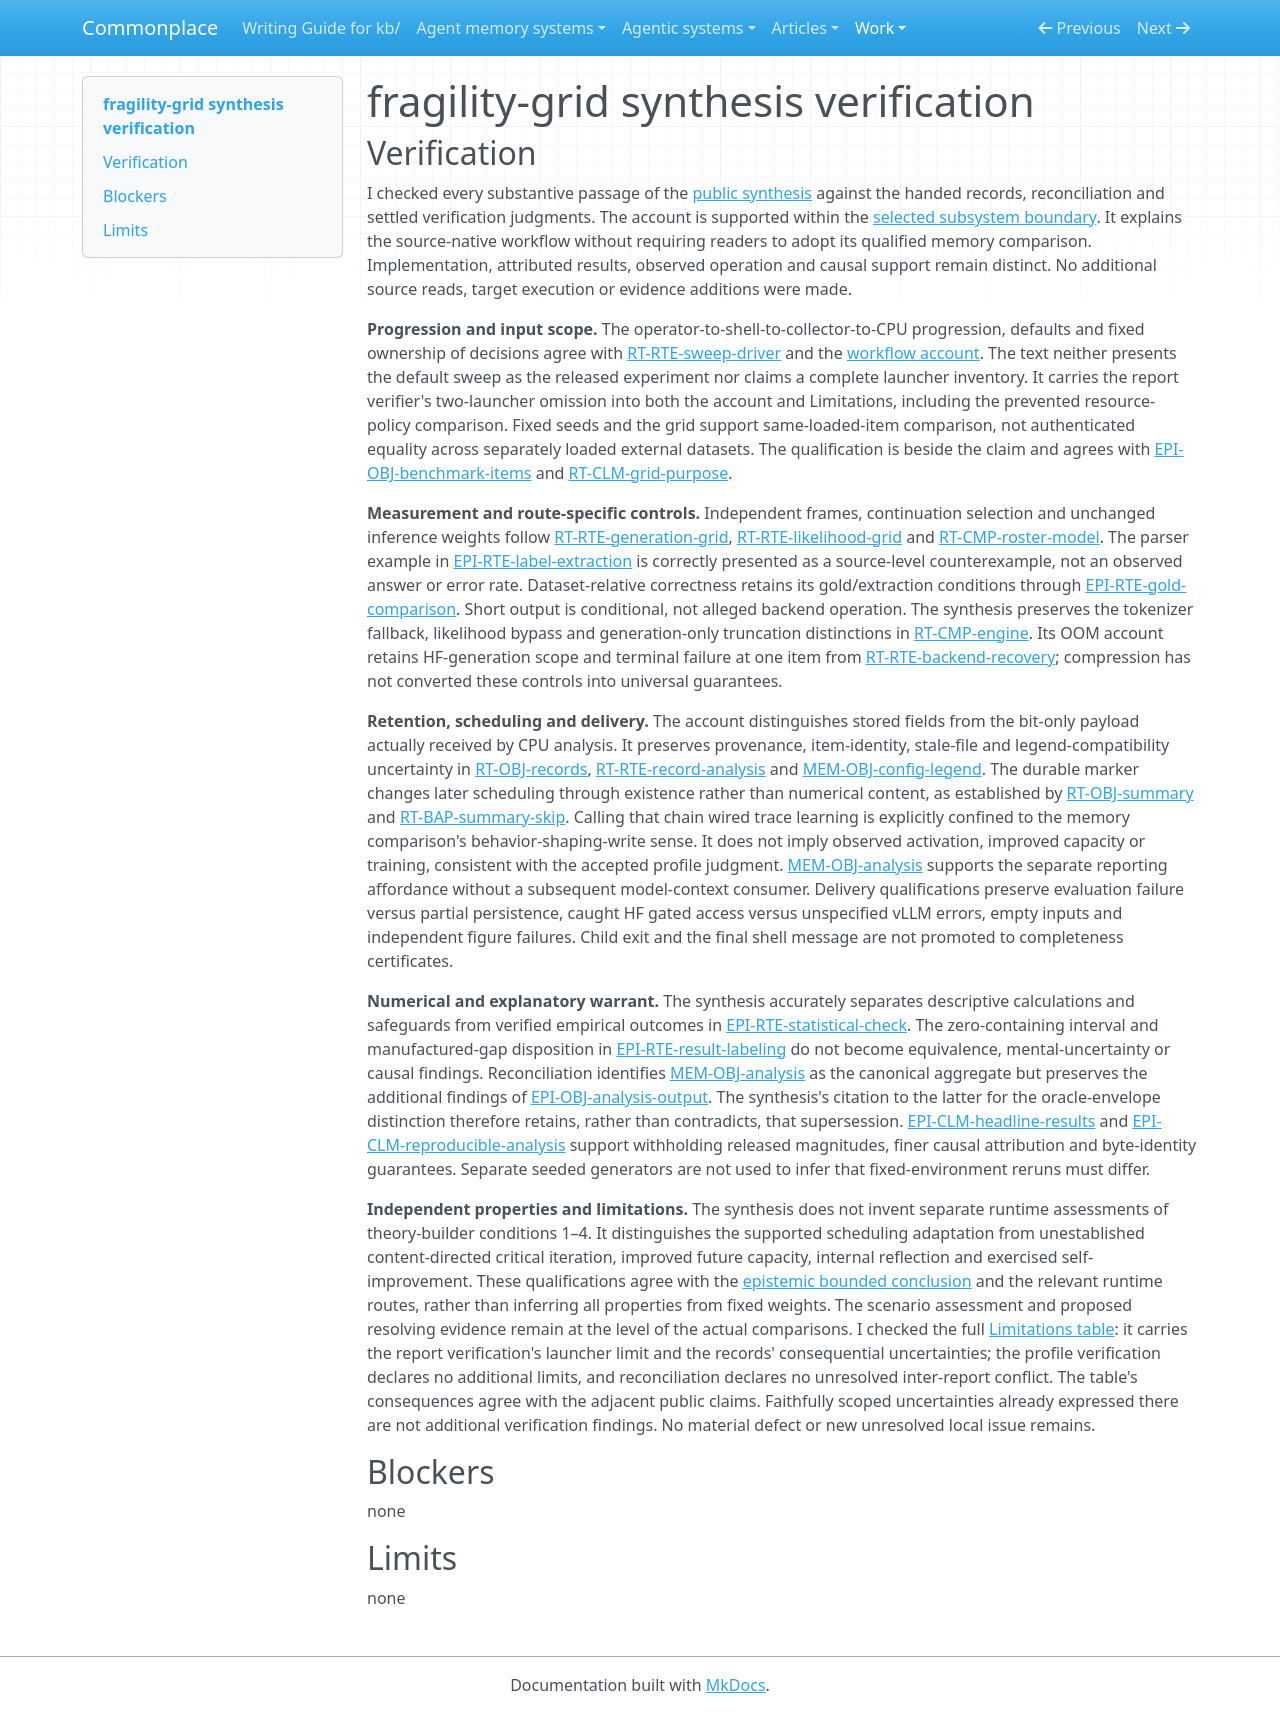

repository: zby/commonplace · page: work/agentic-system-completion/evidence/publications/fragility-grid/AAS-2026-10-18-fragility-grid-38b12f71fceb-01/synthesis-verification/index.html · generator: mkdocs

---
type: agentic-system-analyses/types/agentic-system-verification.md
description: "Independent synthesis verification of fragility-grid's bounded collection-to-analysis account at its frozen subsystem revision."
run-id: AAS-2026-10-18-fragility-grid-38b12f71fceb-01
reviewed-boundary: "3f51444ead009d8351de1b6b19bf901c4da3d420"
---

# fragility-grid synthesis verification

## Verification

I checked every substantive passage of the [public synthesis](synthesis.md#bounded-synthesis) against the handed records, reconciliation and settled verification judgments. The account is supported within the [selected subsystem boundary](boundary.md#boundary-and-evidence). It explains the source-native workflow without requiring readers to adopt its qualified memory comparison. Implementation, attributed results, observed operation and causal support remain distinct. No additional source reads, target execution or evidence additions were made.

**Progression and input scope.** The operator-to-shell-to-collector-to-CPU progression, defaults and fixed ownership of decisions agree with [RT-RTE-sweep-driver](runtime.md#rt-rte-sweep-driver) and the [workflow account](workflow.md#workflow-account). The text neither presents the default sweep as the released experiment nor claims a complete launcher inventory. It carries the report verifier's two-launcher omission into both the account and Limitations, including the prevented resource-policy comparison. Fixed seeds and the grid support same-loaded-item comparison, not authenticated equality across separately loaded external datasets. The qualification is beside the claim and agrees with [EPI-OBJ-benchmark-items](epistemic.md#epi-obj-benchmark-items) and [RT-CLM-grid-purpose](runtime.md#rt-clm-grid-purpose).

**Measurement and route-specific controls.** Independent frames, continuation selection and unchanged inference weights follow [RT-RTE-generation-grid](runtime.md#rt-rte-generation-grid), [RT-RTE-likelihood-grid](runtime.md#rt-rte-likelihood-grid) and [RT-CMP-roster-model](runtime.md#rt-cmp-roster-model). The parser example in [EPI-RTE-label-extraction](epistemic.md#epi-rte-label-extraction) is correctly presented as a source-level counterexample, not an observed answer or error rate. Dataset-relative correctness retains its gold/extraction conditions through [EPI-RTE-gold-comparison](epistemic.md#epi-rte-gold-comparison). Short output is conditional, not alleged backend operation. The synthesis preserves the tokenizer fallback, likelihood bypass and generation-only truncation distinctions in [RT-CMP-engine](runtime.md#rt-cmp-engine). Its OOM account retains HF-generation scope and terminal failure at one item from [RT-RTE-backend-recovery](runtime.md#rt-rte-backend-recovery); compression has not converted these controls into universal guarantees.

**Retention, scheduling and delivery.** The account distinguishes stored fields from the bit-only payload actually received by CPU analysis. It preserves provenance, item-identity, stale-file and legend-compatibility uncertainty in [RT-OBJ-records](runtime.md#rt-obj-records), [RT-RTE-record-analysis](runtime.md#rt-rte-record-analysis) and [MEM-OBJ-config-legend](memory.md#mem-obj-config-legend). The durable marker changes later scheduling through existence rather than numerical content, as established by [RT-OBJ-summary](runtime.md#rt-obj-summary) and [RT-BAP-summary-skip](runtime.md#rt-bap-summary-skip). Calling that chain wired trace learning is explicitly confined to the memory comparison's behavior-shaping-write sense. It does not imply observed activation, improved capacity or training, consistent with the accepted profile judgment. [MEM-OBJ-analysis](memory.md#mem-obj-analysis) supports the separate reporting affordance without a subsequent model-context consumer. Delivery qualifications preserve evaluation failure versus partial persistence, caught HF gated access versus unspecified vLLM errors, empty inputs and independent figure failures. Child exit and the final shell message are not promoted to completeness certificates.

**Numerical and explanatory warrant.** The synthesis accurately separates descriptive calculations and safeguards from verified empirical outcomes in [EPI-RTE-statistical-check](epistemic.md#epi-rte-statistical-check). The zero-containing interval and manufactured-gap disposition in [EPI-RTE-result-labeling](epistemic.md#epi-rte-result-labeling) do not become equivalence, mental-uncertainty or causal findings. Reconciliation identifies [MEM-OBJ-analysis](memory.md#mem-obj-analysis) as the canonical aggregate but preserves the additional findings of [EPI-OBJ-analysis-output](epistemic.md#epi-obj-analysis-output). The synthesis's citation to the latter for the oracle-envelope distinction therefore retains, rather than contradicts, that supersession. [EPI-CLM-headline-results](epistemic.md#epi-clm-headline-results) and [EPI-CLM-reproducible-analysis](epistemic.md#epi-clm-reproducible-analysis) support withholding released magnitudes, finer causal attribution and byte-identity guarantees. Separate seeded generators are not used to infer that fixed-environment reruns must differ.

**Independent properties and limitations.** The synthesis does not invent separate runtime assessments of theory-builder conditions 1–4. It distinguishes the supported scheduling adaptation from unestablished content-directed critical iteration, improved future capacity, internal reflection and exercised self-improvement. These qualifications agree with the [epistemic bounded conclusion](epistemic.md#bounded-conclusion) and the relevant runtime routes, rather than inferring all properties from fixed weights. The scenario assessment and proposed resolving evidence remain at the level of the actual comparisons. I checked the full [Limitations table](synthesis.md#limitations): it carries the report verification's launcher limit and the records' consequential uncertainties; the profile verification declares no additional limits, and reconciliation declares no unresolved inter-report conflict. The table's consequences agree with the adjacent public claims. Faithfully scoped uncertainties already expressed there are not additional verification findings. No material defect or new unresolved local issue remains.

## Blockers

none

## Limits

none
